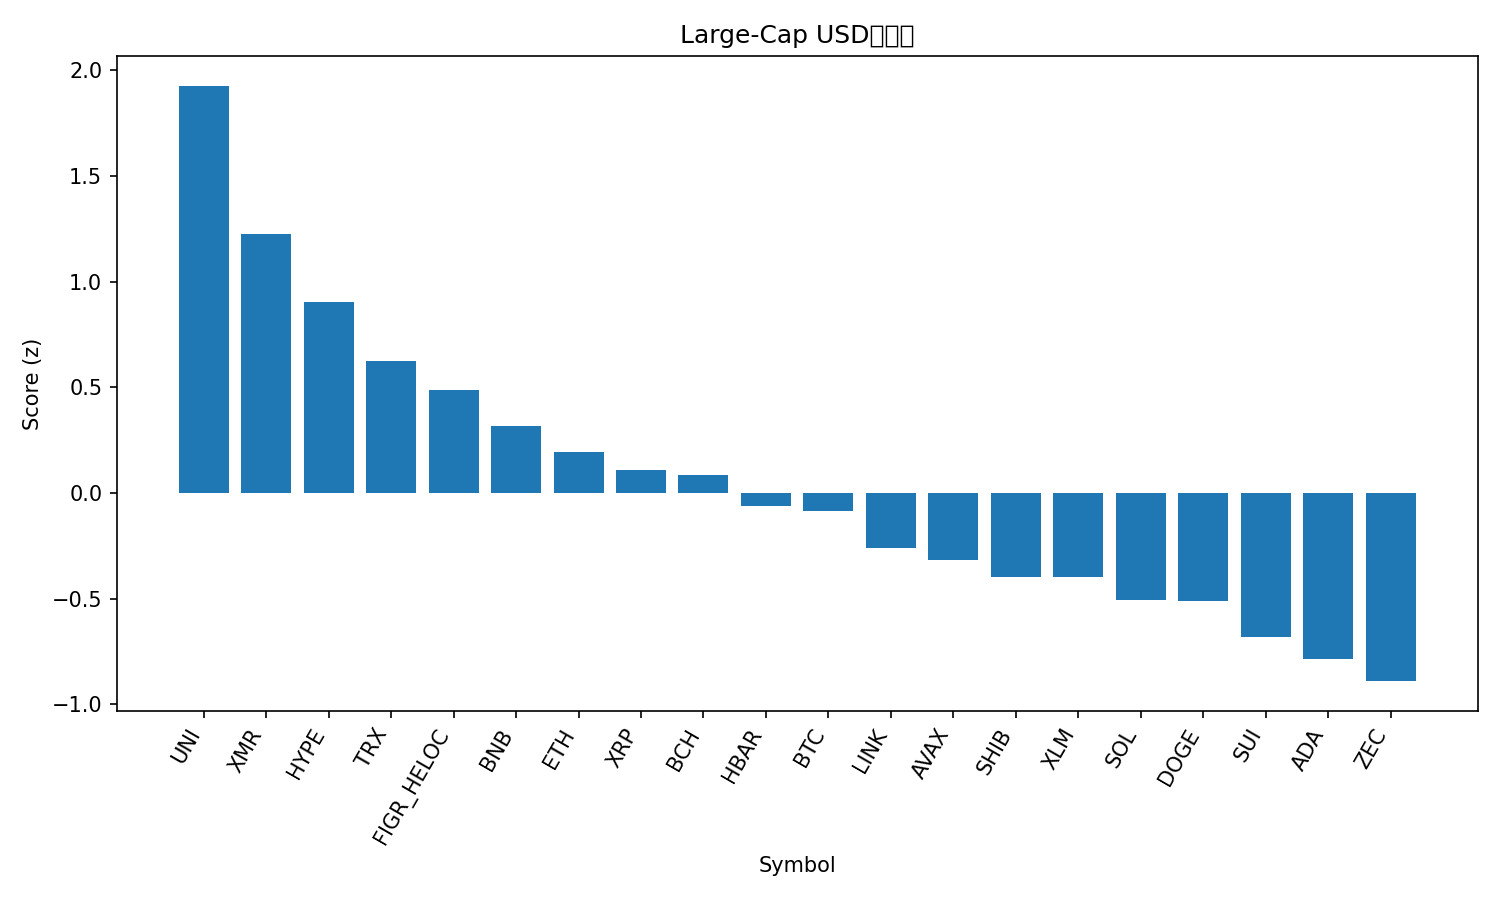

The file beside this chart, header and first rows:
rank, name, symbol, price, pct_1h, pct_24h, pct_7d, pct_1h_vs_btc, pct_24h_vs_btc, pct_7d_vs_btc, market_cap_rank, market_cap, volume_usd, score
1, Uniswap, UNI, 7.28, 1.974, 2.386, -3.852, 1.758, 4.3, 9.637, 35, 4582170468, 1380589981, 1.928
2, Monero, XMR, 405.1, 0.5926, 2.291, 4.817, 0.3764, 4.205, 18.31, 28, 7457607707, 203516311, 1.224
3, Hyperliquid, HYPE, 38.36, 0.6933, 1.64, -8.261, 0.4771, 3.554, 5.228, 17, 10353691863, 421089659, 0.9051
4, TRON, TRX, 0.2906, 0.5567, -0.1984, -1.603, 0.3405, 1.716, 11.89, 8, 27499393259, 1041510751, 0.6253
5, Figure Heloc, FIGR_HELOC, 1.029, -0.005424, 0.8571, -0.4766, -0.2216, 2.771, 13.01, 12, 14028277682, 13751318, 0.4864
6, BNB, BNB, 900.4, 0.6063, -1.267, -8.878, 0.3902, 0.6477, 4.611, 5, 123755715813, 3211103363, 0.3193
7, Ethereum, ETH, 3003, 0.7898, -2.038, -15.8, 0.5736, -0.1242, -2.314, 2, 361280450491, 40772315524, 0.1921
8, XRP, XRP, 2.14, 0.8306, -2.372, -16.58, 0.6144, -0.4582, -3.09, 4, 128835075214, 6028736628, 0.1073
9, Bitcoin Cash, BCH, 487.3, -0.9526, 2.396, -4.722, -1.169, 4.31, 8.767, 19, 9699251447, 306788244, 0.08686
10, Hedera, HBAR, 0.1435, 0.8174, -2.234, -25.49, 0.6012, -0.3199, -12.01, 32, 6080300015, 305647735, -0.06345
11, Bitcoin, BTC, 91685, 0.2162, -1.914, -13.49, 0.0, 0.0, 0.0, 1, 1826083551186, 96273019358, -0.08298
12, Chainlink, LINK, 13.17, 0.3591, -2.481, -18.86, 0.1429, -0.5666, -5.368, 21, 9154857645, 895251622, -0.2581
13, Avalanche, AVAX, 14.35, 0.4585, -2.946, -20.67, 0.2423, -1.032, -7.181, 31, 6149848928, 638100471, -0.3168
14, Shiba Inu, SHIB, 8.5e-06, 0.1294, -2.792, -15.9, -0.08683, -0.8775, -2.414, 34, 5005173550, 155078244, -0.398
15, Stellar, XLM, 0.2453, 0.1556, -2.569, -18.72, -0.06055, -0.6544, -5.229, 24, 7867530307, 218237839, -0.3986
16, Solana, SOL, 130.2, 0.5313, -4.113, -22.24, 0.3151, -2.199, -8.752, 7, 72124931919, 7678517304, -0.5049
17, Dogecoin, DOGE, 0.1512, -0.06964, -2.722, -16.24, -0.2858, -0.8075, -2.754, 10, 22902079247, 2790772435, -0.5134
18, Sui, SUI, 1.59, 0.2809, -3.757, -26.16, 0.06475, -1.843, -12.67, 33, 5845458882, 1205259675, -0.6839
19, Cardano, ADA, 0.4592, 0.07572, -4.049, -22.26, -0.1405, -2.135, -8.771, 11, 16757640233, 1392980408, -0.7849
20, Zcash, ZEC, 632.4, -1.129, -4.231, 11.12, -1.346, -2.317, 24.6, 18, 10304740219, 2362383044, -0.8905
21, Litecoin, LTC, 91.1, -0.4934, -4.267, -15.44, -0.7095, -2.352, -1.955, 29, 6959515115, 816032581, -1.041
